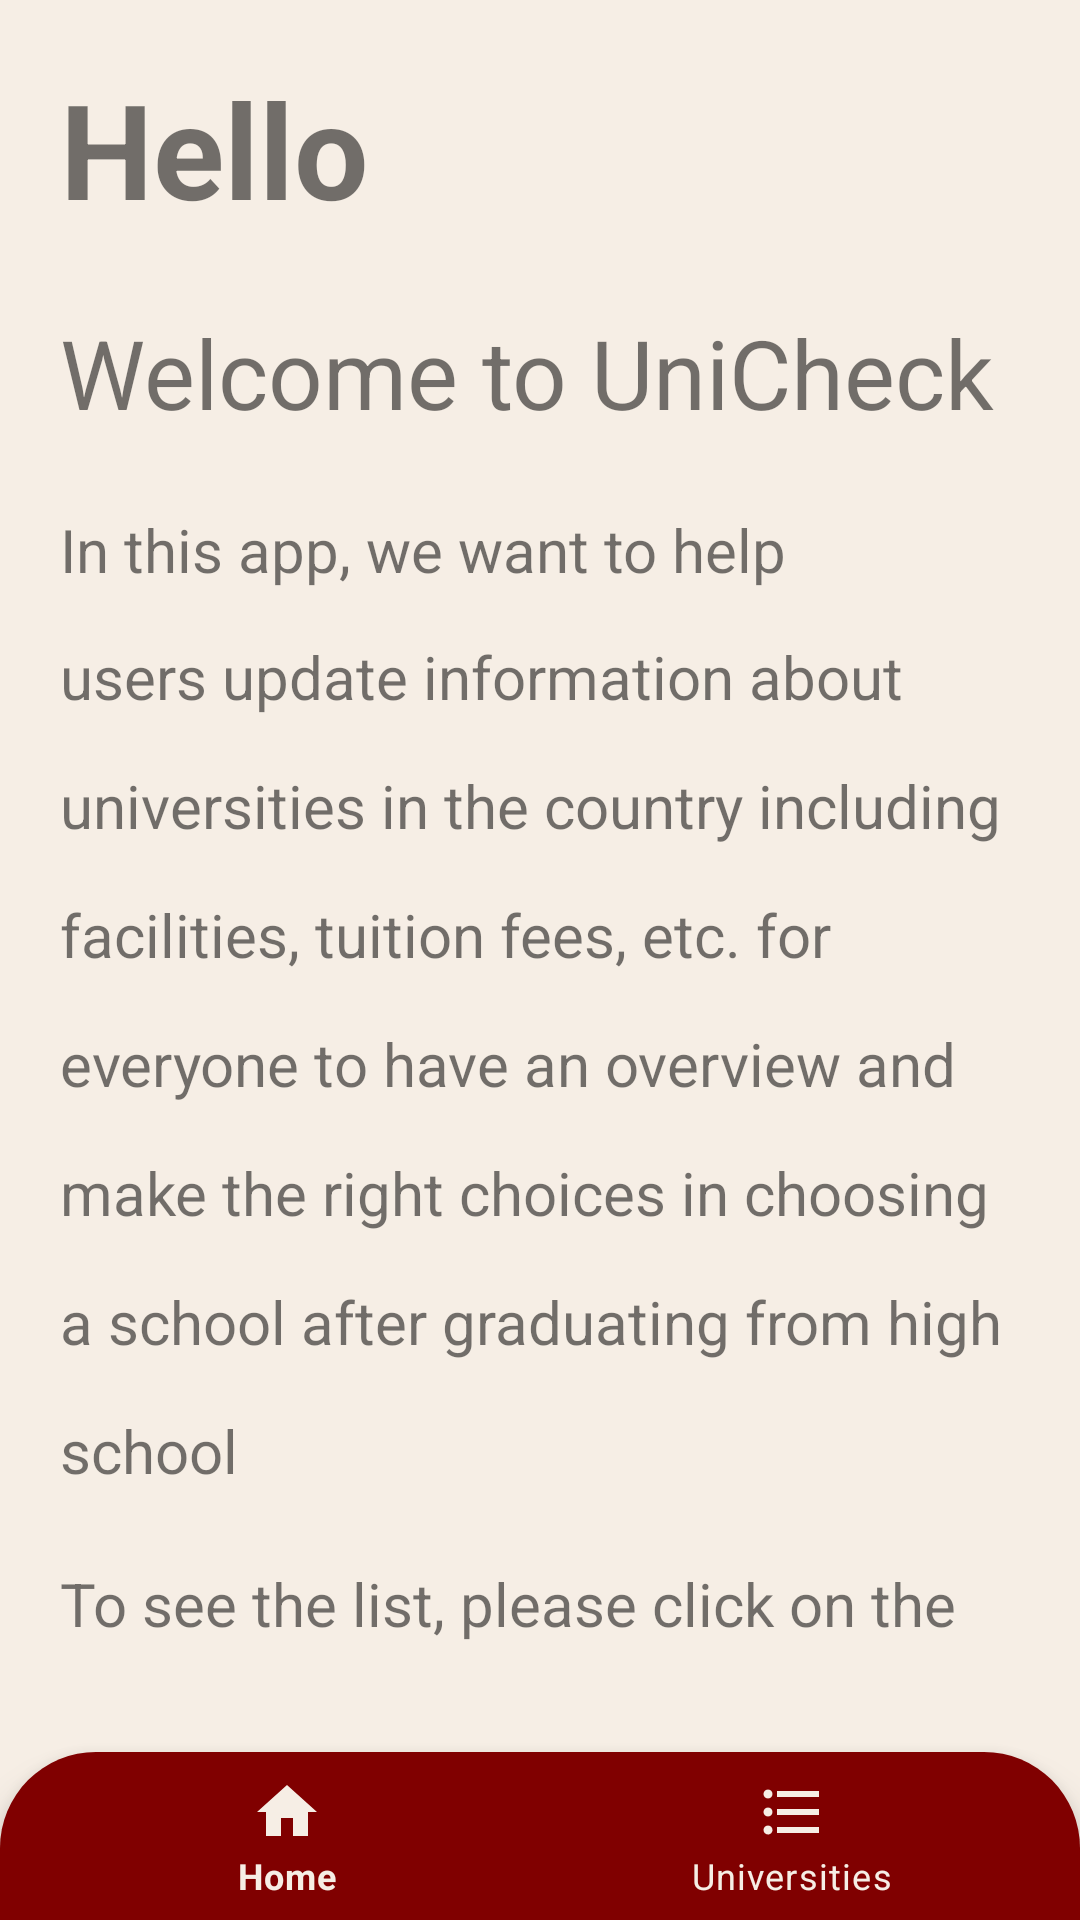

Android layout source for this screen:
<!-- AndroidManifest.xml: application theme Theme.UniCheck -->
<!-- res/layout/activity_home.xml -->
<?xml version="1.0" encoding="utf-8"?>
<RelativeLayout xmlns:android="http://schemas.android.com/apk/res/android"
    xmlns:app="http://schemas.android.com/apk/res-auto"
    xmlns:tools="http://schemas.android.com/tools"
    android:layout_width="match_parent"
    android:layout_height="match_parent"
    tools:context=".activities.Home"
    android:background="@color/vanilla"
    >
    <LinearLayout
        android:layout_width="match_parent"
        android:layout_height="match_parent"
        app:layout_constraintBottom_toTopOf="@id/bottomNav"
        app:layout_constraintEnd_toEndOf="parent"
        app:layout_constraintTop_toTopOf="parent"
        app:layout_constraintStart_toStartOf="parent"
        android:layout_above="@id/bottomNav"
        android:orientation="vertical"
        android:paddingHorizontal="20dp"
        android:paddingTop="20dp">
        <TextView
            android:id="@+id/username"
            android:layout_width="wrap_content"
            android:layout_height="wrap_content"
            android:text="Hello"
            android:textSize="44dp"
            android:textStyle="bold"
            />

        <TextView
            android:layout_width="wrap_content"
            android:layout_height="wrap_content"
            android:text="Welcome to UniCheck"
            android:textSize="32dp"
            android:paddingVertical="24dp"
            />

        <TextView
            android:layout_width="wrap_content"
            android:layout_height="wrap_content"
            android:text="In this app, we want to help users update information about universities in the country including facilities, tuition fees, etc. for everyone to have an overview and make the right choices in choosing a school after graduating from high school"
            android:textSize="20dp"
            android:lineSpacingMultiplier="0.8"
            android:lineSpacingExtra="24sp"
            />

        <TextView
            android:layout_width="wrap_content"
            android:layout_height="wrap_content"
            android:text="To see the list, please click on the 'Universities' button on below"
            android:textSize="20dp"
            android:lineSpacingMultiplier="0.8"
            android:lineSpacingExtra="24sp"
            android:paddingVertical="24dp"
            />
    </LinearLayout>

    <com.google.android.material.bottomnavigation.BottomNavigationView
        android:id="@+id/bottomNav"
        android:layout_width="match_parent"
        android:layout_height="wrap_content"
        android:layout_alignParentBottom="true"
        app:itemTextColor="@color/vanilla"
        app:itemIconTint="@color/vanilla"
        android:background="@drawable/round_corner"
        app:menu="@menu/nav_menu"
        />
</RelativeLayout>
<!-- resources referenced by this layout -->
<resources>
  <color name="vanilla">#F6EEE5</color>
  <!-- drawable round_corner (drawable) -->
  <?xml version="1.0" encoding="utf-8"?>
  <shape xmlns:android="http://schemas.android.com/apk/res/android">
      <solid android:color="@color/maroon" />
      <corners
          android:topLeftRadius="32dp"
          android:topRightRadius="32dp"
          />
  </shape>
  <style name="Theme.UniCheck" parent="Theme.MaterialComponents.DayNight.DarkActionBar">
          
          <item name="colorPrimary">@color/purple_500</item>
          <item name="colorPrimaryVariant">@color/purple_700</item>
          <item name="colorOnPrimary">@color/white</item>
          
          <item name="colorSecondary">@color/teal_200</item>
          <item name="colorSecondaryVariant">@color/teal_700</item>
          <item name="colorOnSecondary">@color/black</item>
          
          <item name="android:statusBarColor">?attr/colorPrimaryVariant</item>
          
      </style>
  <color name="maroon">#800000</color>
  <color name="purple_500">#FF6200EE</color>
  <color name="purple_700">#FF3700B3</color>
  <color name="white">#FFFFFFFF</color>
  <color name="teal_200">#FF03DAC5</color>
  <color name="teal_700">#FF018786</color>
  <color name="black">#FF000000</color>
</resources>
